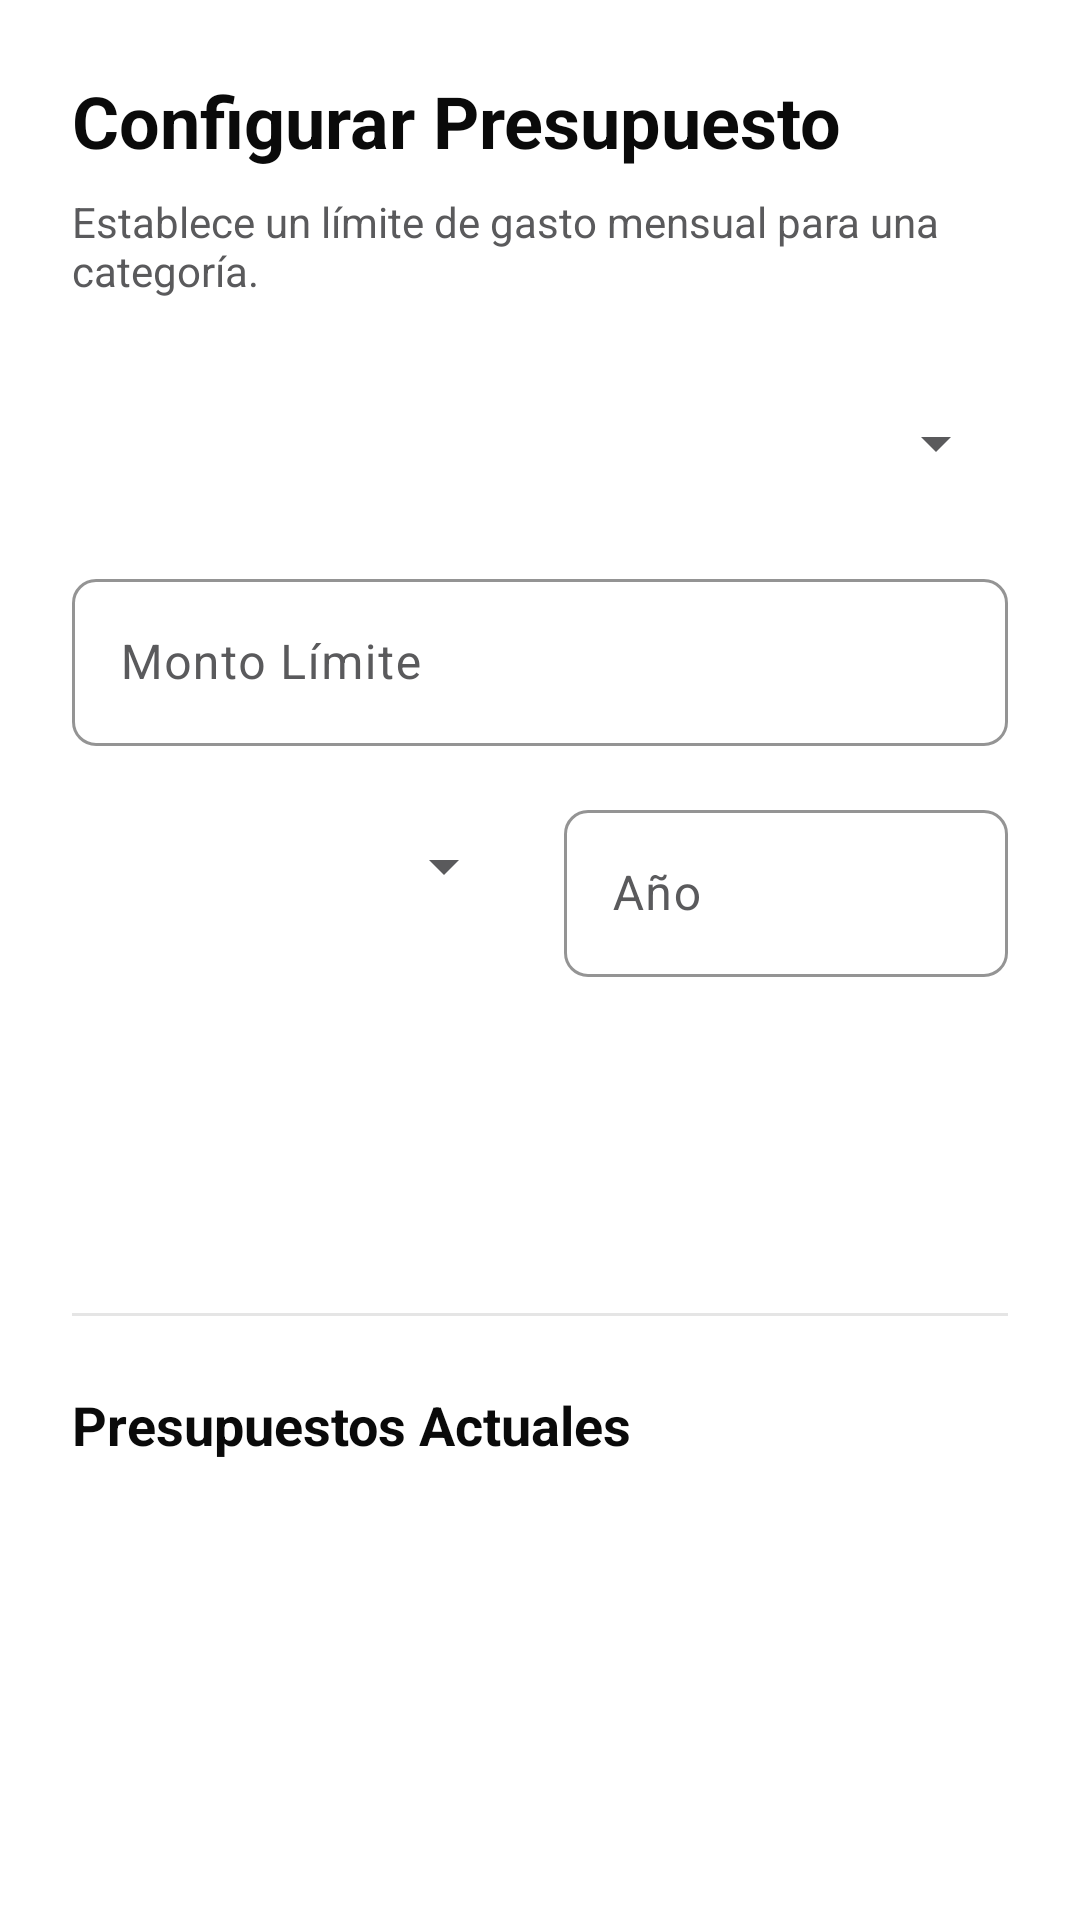

Here is an Android app screen rendered from its layout file. Give the layout XML and the strings, colors and styles it references.
<!-- AndroidManifest.xml: application theme Theme.DSM_Centavitos -->
<!-- res/layout/activity_presupuesto.xml -->
<?xml version="1.0" encoding="utf-8"?>
<androidx.constraintlayout.widget.ConstraintLayout xmlns:android="http://schemas.android.com/apk/res/android"
    xmlns:app="http://schemas.android.com/apk/res-auto"
    xmlns:tools="http://schemas.android.com/tools"
    android:layout_width="match_parent"
    android:layout_height="match_parent"
    android:padding="24dp"
    tools:context=".ui.PresupuestoActivity">

    <TextView
        android:id="@+id/tvTitle"
        android:layout_width="wrap_content"
        android:layout_height="wrap_content"
        android:text="Configurar Presupuesto"
        android:textColor="@color/primary"
        android:textSize="24sp"
        android:textStyle="bold"
        app:layout_constraintStart_toStartOf="parent"
        app:layout_constraintTop_toTopOf="parent" />

    <TextView
        android:id="@+id/tvSubtitle"
        android:layout_width="0dp"
        android:layout_height="wrap_content"
        android:layout_marginTop="8dp"
        android:text="Establece un límite de gasto mensual para una categoría."
        android:textColor="@color/steel"
        android:textSize="14sp"
        app:layout_constraintEnd_toEndOf="parent"
        app:layout_constraintStart_toStartOf="parent"
        app:layout_constraintTop_toBottomOf="@id/tvTitle" />

    <com.google.android.material.textfield.TextInputLayout
        android:id="@+id/tilCategory"
        style="@style/Widget.Centavitos.TextInputLayout"
        android:layout_width="match_parent"
        android:layout_height="wrap_content"
        android:layout_marginTop="24dp"
        android:hint="Categoría"
        app:layout_constraintTop_toBottomOf="@id/tvSubtitle">

        <Spinner
            android:id="@+id/spCategory"
            android:layout_width="match_parent"
            android:layout_height="wrap_content"
            android:minHeight="48dp" />
    </com.google.android.material.textfield.TextInputLayout>

    <com.google.android.material.textfield.TextInputLayout
        android:id="@+id/tilAmount"
        style="@style/Widget.Centavitos.TextInputLayout"
        android:layout_width="match_parent"
        android:layout_height="wrap_content"
        android:layout_marginTop="16dp"
        android:hint="Monto Límite"
        app:layout_constraintTop_toBottomOf="@id/tilCategory">

        <com.google.android.material.textfield.TextInputEditText
            android:id="@+id/etAmount"
            android:layout_width="match_parent"
            android:layout_height="wrap_content"
            android:inputType="numberDecimal" />
    </com.google.android.material.textfield.TextInputLayout>

    <LinearLayout
        android:id="@+id/llDate"
        android:layout_width="match_parent"
        android:layout_height="wrap_content"
        android:layout_marginTop="16dp"
        android:orientation="horizontal"
        app:layout_constraintTop_toBottomOf="@id/tilAmount">

        <com.google.android.material.textfield.TextInputLayout
            android:id="@+id/tilMonth"
            style="@style/Widget.Centavitos.TextInputLayout"
            android:layout_width="0dp"
            android:layout_height="wrap_content"
            android:layout_marginEnd="8dp"
            android:layout_weight="1"
            android:hint="Mes">

            <Spinner
                android:id="@+id/spMonth"
                android:layout_width="match_parent"
                android:layout_height="wrap_content"
                android:minHeight="48dp" />
        </com.google.android.material.textfield.TextInputLayout>

        <com.google.android.material.textfield.TextInputLayout
            android:id="@+id/tilYear"
            style="@style/Widget.Centavitos.TextInputLayout"
            android:layout_width="0dp"
            android:layout_height="wrap_content"
            android:layout_marginStart="8dp"
            android:layout_weight="1"
            android:hint="Año">

            <com.google.android.material.textfield.TextInputEditText
                android:id="@+id/etYear"
                android:layout_width="match_parent"
                android:layout_height="wrap_content"
                android:inputType="number" />
        </com.google.android.material.textfield.TextInputLayout>
    </LinearLayout>

    <Button
        android:id="@+id/btnSave"
        style="@style/Widget.Centavitos.Button.Primary"
        android:layout_width="match_parent"
        android:layout_height="56dp"
        android:layout_marginTop="32dp"
        android:text="Guardar Presupuesto"
        app:layout_constraintTop_toBottomOf="@id/llDate" />

    <View
        android:id="@+id/divider"
        android:layout_width="match_parent"
        android:layout_height="1dp"
        android:layout_marginTop="24dp"
        android:background="@color/hairline"
        app:layout_constraintTop_toBottomOf="@id/btnSave" />

    <TextView
        android:id="@+id/tvListTitle"
        android:layout_width="wrap_content"
        android:layout_height="wrap_content"
        android:layout_marginTop="24dp"
        android:text="Presupuestos Actuales"
        android:textColor="@color/primary"
        android:textSize="18sp"
        android:textStyle="bold"
        app:layout_constraintStart_toStartOf="parent"
        app:layout_constraintTop_toBottomOf="@id/divider" />

    <androidx.recyclerview.widget.RecyclerView
        android:id="@+id/rvBudgets"
        android:layout_width="match_parent"
        android:layout_height="0dp"
        android:layout_marginTop="8dp"
        app:layout_constraintBottom_toBottomOf="parent"
        app:layout_constraintTop_toBottomOf="@id/tvListTitle"
        tools:listitem="@android:layout/simple_list_item_2" />

</androidx.constraintlayout.widget.ConstraintLayout>
<!-- resources referenced by this layout -->
<resources>
  <color name="hairline">#e5e5e5</color>
  <color name="primary">#0a0a0a</color>
  <color name="steel">#5a5a5c</color>
  <style name="Widget.Centavitos.Button.Primary" parent="Widget.Material3.Button">
          <item name="backgroundTint">@color/primary</item>
          <item name="android:textColor">@color/on_primary</item>
          <item name="shapeAppearanceOverlay">@style/ShapeAppearance.Centavitos.Button.Pill</item>
          <item name="android:paddingLeft">20dp</item>
          <item name="android:paddingRight">20dp</item>
      </style>
  <style name="Widget.Centavitos.TextInputLayout" parent="Widget.Material3.TextInputLayout.OutlinedBox">
          <item name="boxStrokeColor">@color/brand_green</item>
          <item name="hintTextColor">@color/steel</item>
          <item name="shapeAppearanceOverlay">@style/ShapeAppearance.Centavitos.Input</item>
          <item name="boxStrokeWidth">1dp</item>
          <item name="boxStrokeWidthFocused">2dp</item>
      </style>
  <style name="Theme.DSM_Centavitos" parent="Base.Theme.DSM_Centavitos" />
  <color name="on_primary">#ffffff</color>
  <style name="ShapeAppearance.Centavitos.Button.Pill" parent="">
          <item name="cornerFamily">rounded</item>
          <item name="cornerSize">50%</item>
      </style>
  <color name="brand_green">#00d4a4</color>
  <style name="ShapeAppearance.Centavitos.Input" parent="">
          <item name="cornerFamily">rounded</item>
          <item name="cornerSize">8dp</item>
      </style>
  <style name="Base.Theme.DSM_Centavitos" parent="Theme.Material3.Light.NoActionBar">
          
          <item name="colorPrimary">@color/primary</item>
          <item name="colorOnPrimary">@color/on_primary</item>
          <item name="colorSecondary">@color/brand_green</item>
          <item name="colorOnSecondary">@color/primary</item>
          <item name="colorTertiary">@color/brand_green_soft</item>
  
          
          <item name="colorPrimaryContainer">@color/surface</item>
          <item name="colorOnPrimaryContainer">@color/primary</item>
          <item name="colorSecondaryContainer">@color/surface_soft</item>
          <item name="colorOnSecondaryContainer">@color/brand_green_deep</item>
  
          
          <item name="android:windowBackground">@color/canvas</item>
          <item name="colorSurface">@color/canvas</item>
          <item name="colorOnSurface">@color/ink</item>
          <item name="colorSurfaceVariant">@color/surface</item>
          <item name="colorOnSurfaceVariant">@color/steel</item>
          <item name="colorOutline">@color/hairline</item>
  
          
          <item name="android:statusBarColor">@color/canvas</item>
          <item name="android:windowLightStatusBar">true</item>
      </style>
  <color name="brand_green_soft">#7cebcb</color>
  <color name="surface">#f7f7f7</color>
  <color name="surface_soft">#fafafa</color>
  <color name="brand_green_deep">#00b48a</color>
  <color name="canvas">#ffffff</color>
  <color name="ink">#0a0a0a</color>
</resources>
